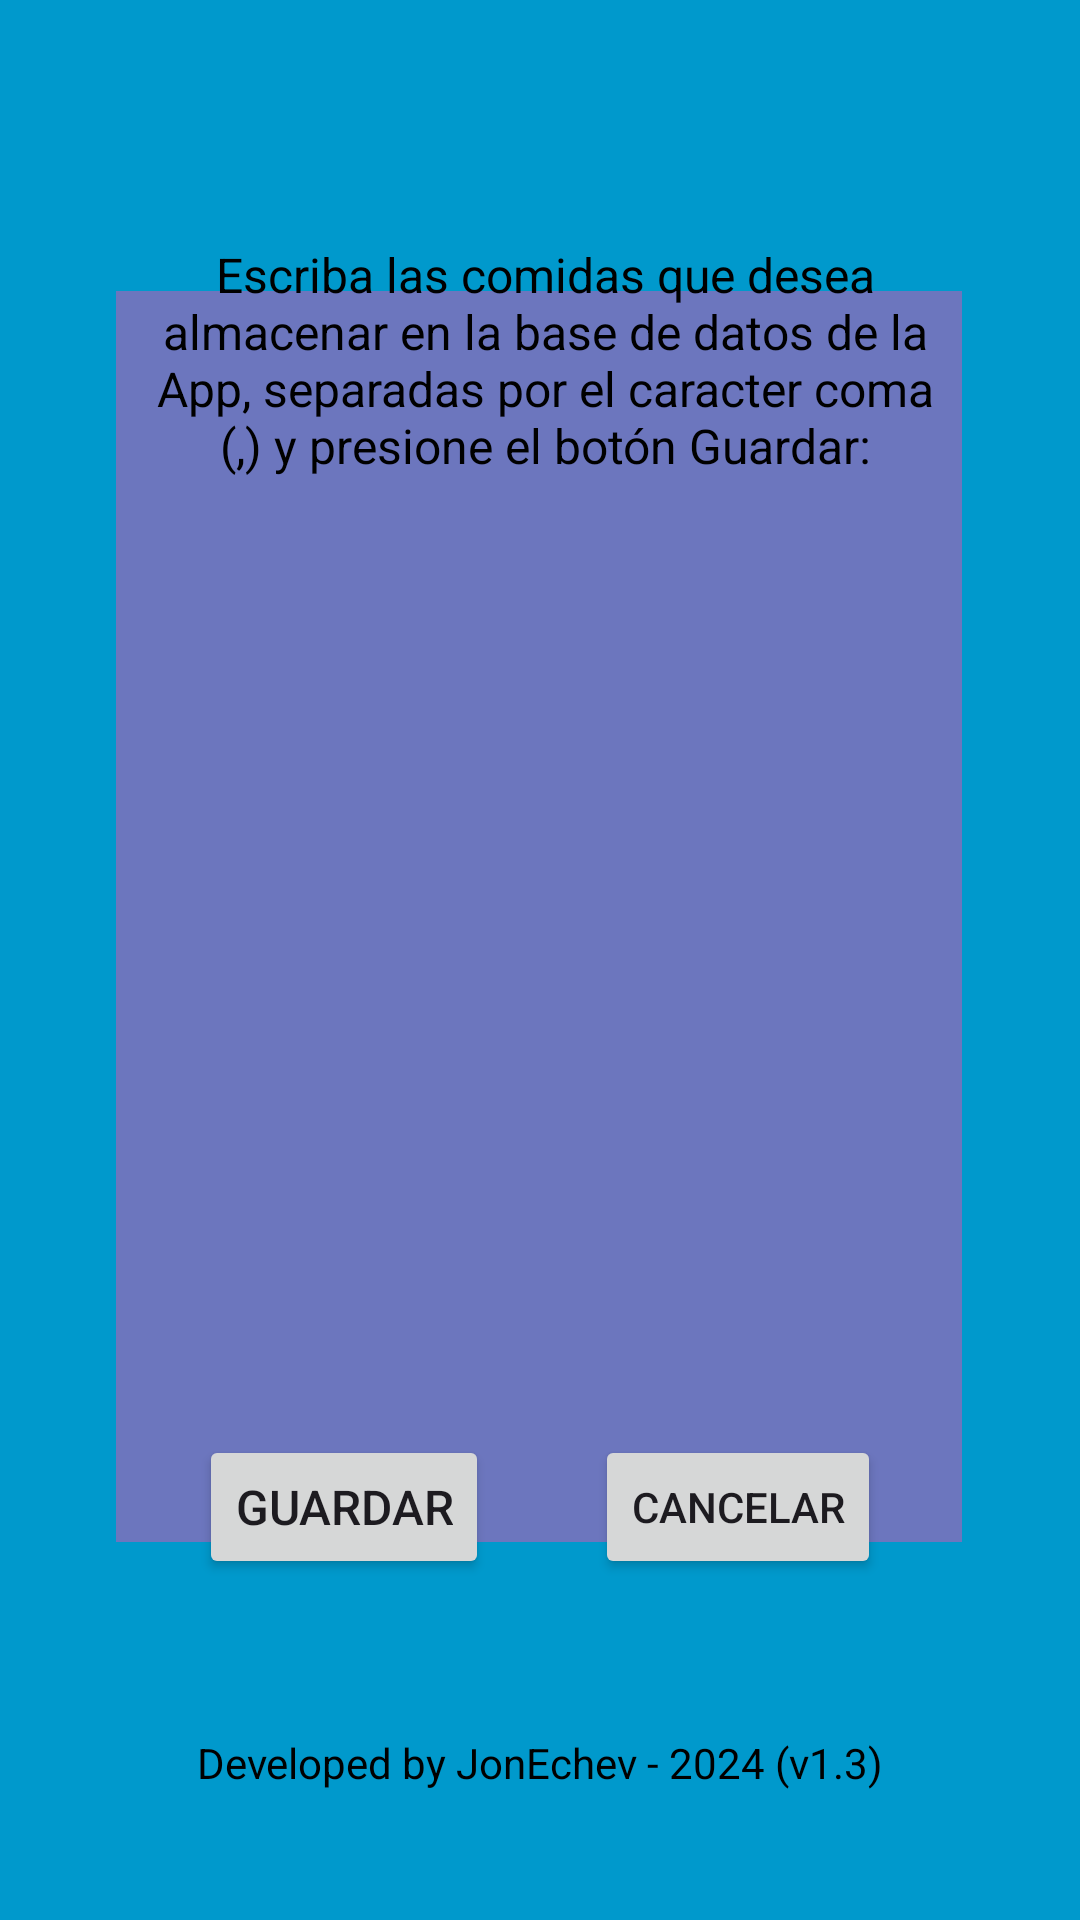

This screen was rendered from an Android layout file. Write that file and the resources it references.
<!-- AndroidManifest.xml: application theme Theme.MyAppComidaPineda -->
<!-- res/layout/add_meals_layout.xml -->
<?xml version="1.0" encoding="utf-8"?>
<androidx.constraintlayout.widget.ConstraintLayout xmlns:android="http://schemas.android.com/apk/res/android"
    xmlns:app="http://schemas.android.com/apk/res-auto"
    xmlns:tools="http://schemas.android.com/tools"
    android:layout_width="match_parent"
    android:layout_height="match_parent"
    android:background="@android:color/holo_blue_dark">

    <EditText
        android:id="@+id/txtComidasAgregar"
        android:layout_width="282dp"
        android:layout_height="417dp"
        android:background="#6c76be"
        android:ems="10"
        android:gravity="start|top"
        android:inputType="textMultiLine"
        app:layout_constraintBottom_toBottomOf="parent"
        app:layout_constraintEnd_toEndOf="parent"
        app:layout_constraintHorizontal_bias="0.496"
        app:layout_constraintStart_toStartOf="parent"
        app:layout_constraintTop_toTopOf="parent"
        app:layout_constraintVertical_bias="0.435" />

    <TextView
        android:id="@+id/txtMensajeAgregar"
        android:layout_width="276dp"
        android:layout_height="86dp"
        android:gravity="center"
        android:text="@string/txt_mensaje_agregar"
        android:textColor="@color/black"
        android:textDirection="locale"
        android:textSize="16sp"
        app:layout_constraintBottom_toBottomOf="parent"
        app:layout_constraintEnd_toEndOf="parent"
        app:layout_constraintHorizontal_bias="0.518"
        app:layout_constraintStart_toStartOf="parent"
        app:layout_constraintTop_toTopOf="parent"
        app:layout_constraintVertical_bias="0.139" />

    <Button
        android:id="@+id/btnGuardarAgregar"
        android:layout_width="wrap_content"
        android:layout_height="wrap_content"
        android:text="@string/btn_guardar_txt"
        android:textSize="16sp"
        app:layout_constraintBottom_toBottomOf="parent"
        app:layout_constraintEnd_toEndOf="parent"
        app:layout_constraintHorizontal_bias="0.252"
        app:layout_constraintStart_toStartOf="parent"
        app:layout_constraintTop_toTopOf="parent"
        app:layout_constraintVertical_bias="0.808" />

    <Button
        android:id="@+id/btnCancelarAgregarComidas"
        android:layout_width="wrap_content"
        android:layout_height="wrap_content"
        android:text="@string/btn_cancelar_txt"
        app:layout_constraintBottom_toBottomOf="parent"
        app:layout_constraintEnd_toEndOf="parent"
        app:layout_constraintHorizontal_bias="0.749"
        app:layout_constraintStart_toStartOf="parent"
        app:layout_constraintTop_toTopOf="parent"
        app:layout_constraintVertical_bias="0.808" />

    <TextView
        android:id="@+id/txtPiePagina4"
        android:layout_width="wrap_content"
        android:layout_height="wrap_content"
        android:text="@string/txt_pie_pagina_general"
        android:textColor="@color/black"
        app:layout_constraintBottom_toBottomOf="parent"
        app:layout_constraintEnd_toEndOf="parent"
        app:layout_constraintStart_toStartOf="parent"
        app:layout_constraintTop_toTopOf="parent"
        app:layout_constraintVertical_bias="0.931" />

</androidx.constraintlayout.widget.ConstraintLayout>
<!-- resources referenced by this layout -->
<resources>
  <string name="btn_cancelar_txt">Cancelar</string>
  <string name="btn_guardar_txt">Guardar</string>
  <string name="txt_mensaje_agregar">Escriba las comidas que desea almacenar en la base de datos de la App, separadas por el caracter coma (,) y presione el botón Guardar:</string>
  <string name="txt_pie_pagina_general">Developed by JonEchev - 2024 (v1.3)</string>
  <style name="Theme.MyAppComidaPineda" parent="Base.Theme.MyAppComidaPineda" />
  <style name="Base.Theme.MyAppComidaPineda" parent="Theme.Material3.DayNight">
          
          
      </style>
  <!-- not gathered from this repository: default colours our renderer supplied (Android Studio template values) -->
  <color name="black">#FF000000</color>
</resources>
